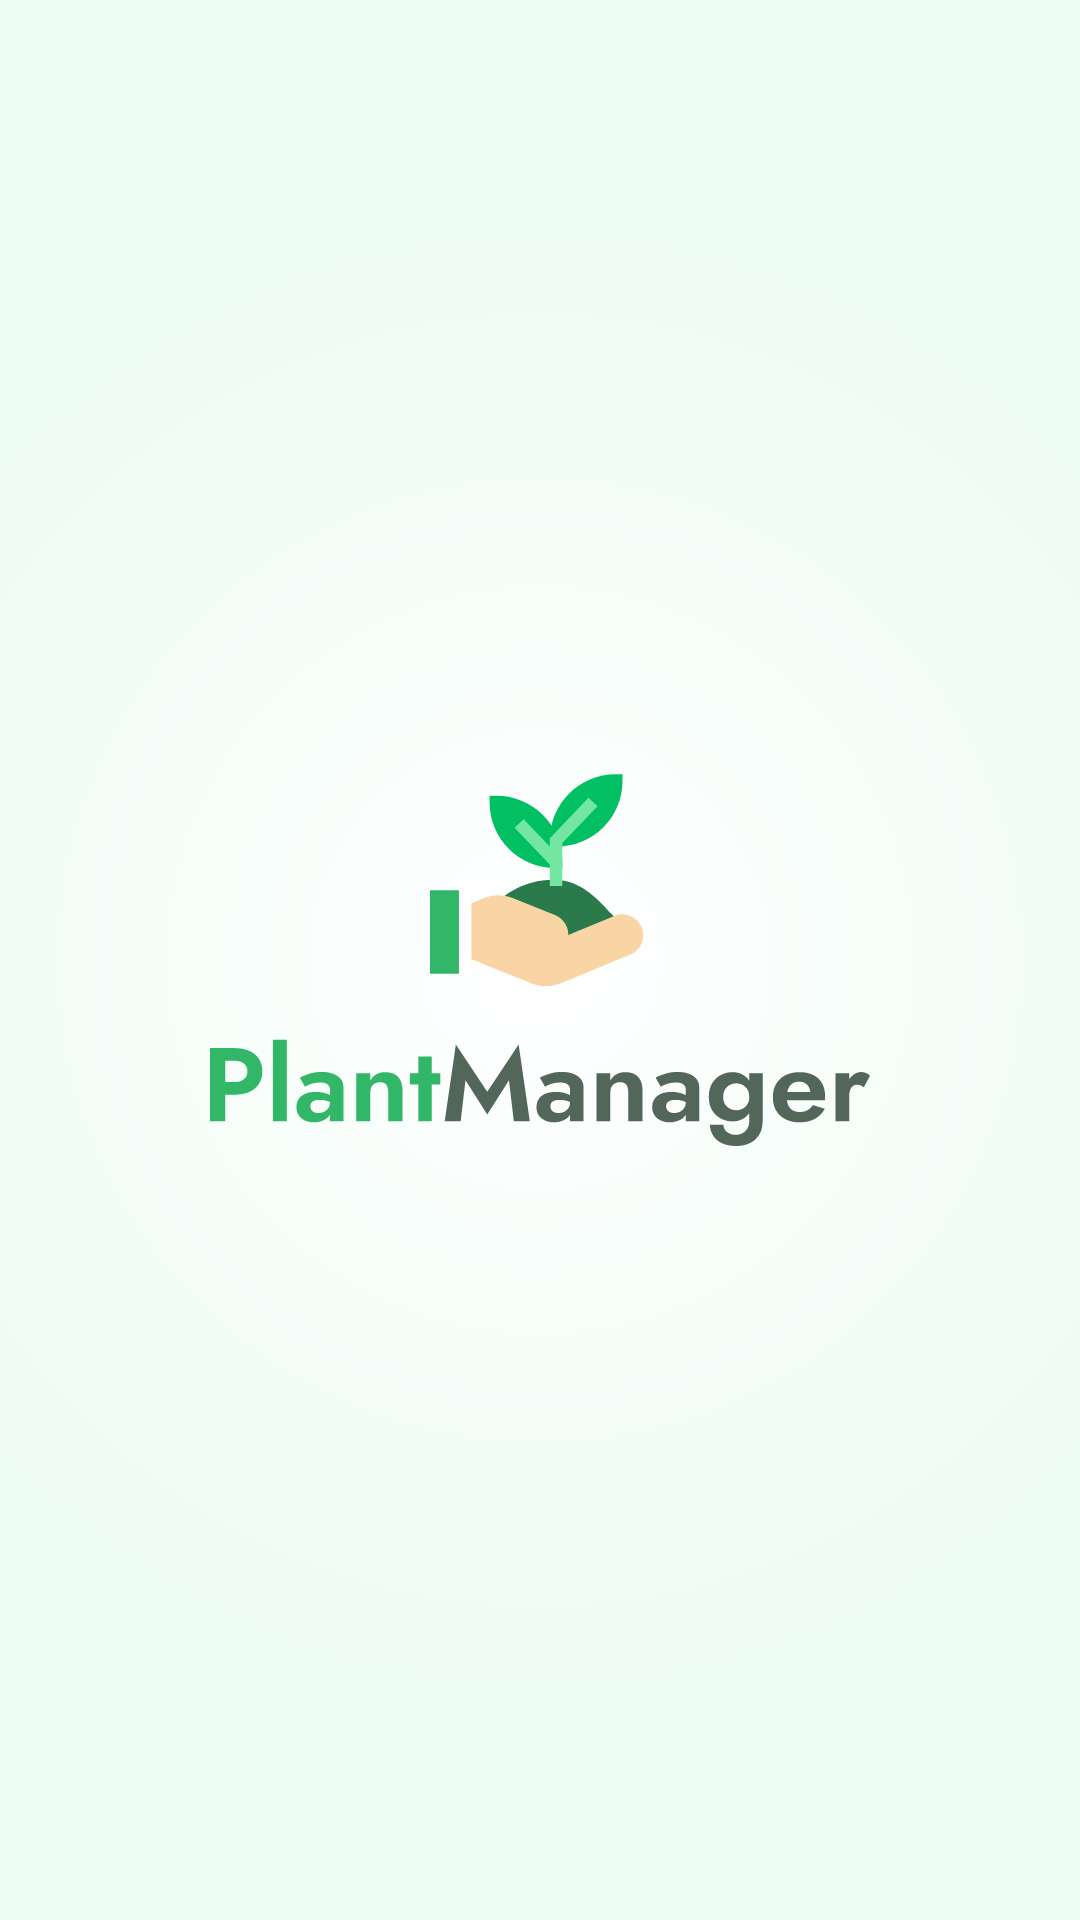

The Android layout XML behind this screen, and the referenced resources:
<!-- AndroidManifest.xml: application theme Theme.Plant_manager -->
<!-- res/layout/activity_splash.xml -->
<?xml version="1.0" encoding="utf-8"?>
<androidx.constraintlayout.widget.ConstraintLayout xmlns:android="http://schemas.android.com/apk/res/android"
    xmlns:app="http://schemas.android.com/apk/res-auto"
    xmlns:tools="http://schemas.android.com/tools"
    android:layout_width="match_parent"
    android:layout_height="match_parent"
    android:background="@drawable/background_splash"
    tools:context=".activity.SplashActivity">

    <androidx.appcompat.widget.AppCompatImageView
        android:layout_width="wrap_content"
        android:layout_height="wrap_content"
        android:src="@drawable/ic_logotype"
        app:layout_constraintBottom_toBottomOf="parent"
        app:layout_constraintEnd_toEndOf="parent"
        app:layout_constraintStart_toStartOf="parent"
        app:layout_constraintTop_toTopOf="parent" />

</androidx.constraintlayout.widget.ConstraintLayout>
<!-- resources referenced by this layout -->
<resources>
  <!-- drawable background_splash (drawable) -->
  <?xml version="1.0" encoding="UTF-8"?>
  <shape xmlns:android="http://schemas.android.com/apk/res/android"
      android:shape="rectangle">
      <gradient android:type="radial"
          android:gradientRadius="250dp"
          android:startColor="#FFFFFF"
          android:endColor="#EDFCF4" />
  </shape>
  <!-- drawable ic_logotype: vector/xml drawable (drawable, 13643 chars, omitted) -->
  <style name="Theme.Plant_manager" parent="Theme.MaterialComponents.DayNight.NoActionBar">
          
          <item name="colorPrimary">@color/primary</item>
          <item name="colorPrimaryVariant">@color/primary</item>
          <item name="colorOnPrimary">@color/white</item>
          
          <item name="colorSecondary">@color/teal_200</item>
          <item name="colorSecondaryVariant">@color/teal_700</item>
          <item name="colorOnSecondary">@color/black</item>
          
          <item name="android:statusBarColor" tools:targetApi="l">?attr/colorPrimaryVariant</item>
          
      </style>
  <color name="primary">#32B768</color>
  <color name="white">#FFFFFFFF</color>
  <color name="teal_200">#FF03DAC5</color>
  <color name="teal_700">#FF018786</color>
  <color name="black">#FF000000</color>
</resources>
